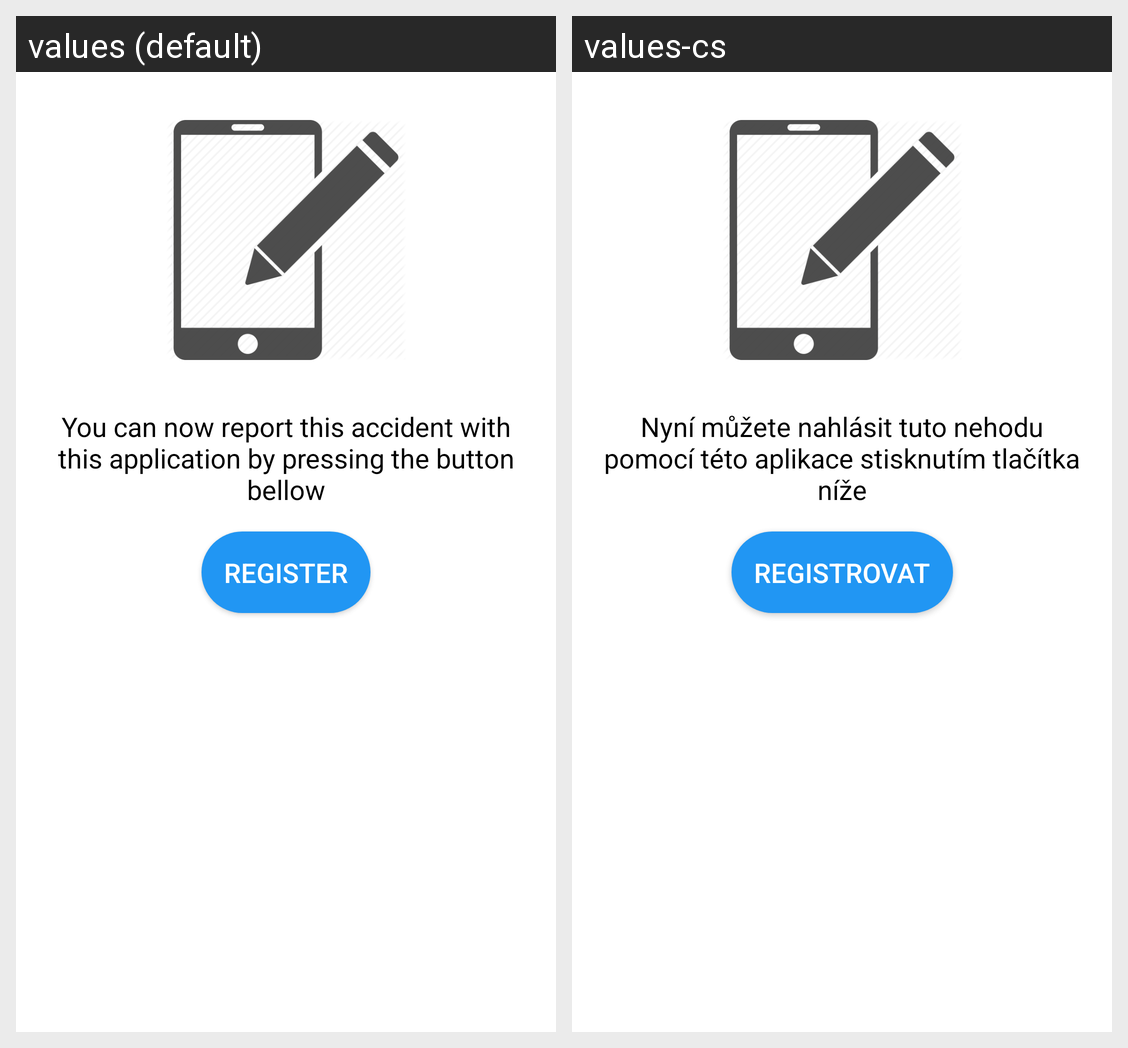

Translations of the strings shown on this Android screen, per locale in the grid:
Android screen res/layout/fragment_car_accident_help3.xml rendered under 2 locales, left to right: values (default), values-cs. Device: Nexus 5 (rendered at 1080×1920; each locale shown at half size, 540×960, under a caption strip naming it); theme AppTheme.
Strings drawn on this screen, with the default value and each locale's value (text and hints the layout hard-codes, and strings that could not be matched under every locale, appear in the picture but are not listed):

help_text_10
  values: You can now report this accident with this application by pressing the button bellow
  values-cs: Nyní můžete nahlásit tuto nehodu pomocí této aplikace stisknutím tlačítka níže

register_claim
  values: Register
  values-cs: Registrovat
